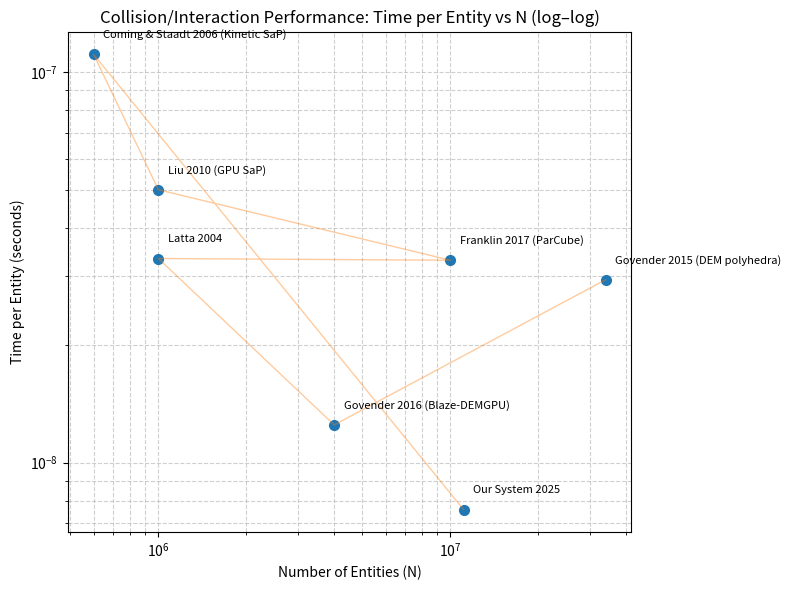

The matplotlib source for this figure:
#!/usr/bin/env python3
"""
Log–log performance plot: time per particle/object vs number of entities.

Each data point needs:
  - name: label to show next to the point
  - N:    number of entities (particles/objects)
  - one of:
      time_s: total time for that frame/step in seconds
      fps:    frames per second (will be converted to time_s = 1/fps)
      ns_per_obj: time per object directly in nanoseconds (will be converted)

Output:
  performance_loglog_plot.png
"""

import math
import matplotlib.pyplot as plt

def s_per_obj_from_point(p):
    if "ns_per_obj" in p:
        return p["ns_per_obj"] * 1e-9
    if "time_s" in p and p["N"] is not None:
        return p["time_s"] / p["N"]
    if "fps" in p and p["N"] is not None:
        return (1.0 / p["fps"]) / p["N"]
    if "ns_pre_obj" in p and p["N"] is not None:
        return (1.0 / p["ns_pre_obj"]) / p["N"]
    raise ValueError(f"Point missing required timing fields: {p}")


# -----------------------------
# Curated sample points (edit me)
# -----------------------------
points = [
    # name, N, timing (choose one of time_s, fps, ns_per_obj)
    {"name": "Govender 2015 (DEM polyhedra)", "N": 34_000_000, "time_s": 1.0,"note": "$<1 s \arrow 1 s"},     # "<1 s" → ~1 s
    {"name": "Govender 2016 (Blaze-DEMGPU)",  "N": 4_000_000,  "fps": 20.0,"note":"20 FPS"},       # 20 FPS
    {"name": "Latta 2004",                    "N": 1_000_000,  "fps": 30.0,"note":"$\approx$ 30 FPS"},       # ~30 FPS
    {"name": "Franklin 2017 (ParCube)",       "N": 10_000_000, "time_s": 0.33,"note":"0.33s"},    # 0.33 s
    {"name": "Liu 2010 (GPU SaP)",            "N": 1_000_000,  "fps": 20.0, "note":"$\approx$ 20 FPS"},       # ~20 FPS
    {"name": "Coming & Staadt 2006 (Kinetic SaP)", "N": 600_000, "fps": 15.0,"note":"$\approx$ 15 FPS"},     # ~15 FPS

    # Your system
    {"name": "Our System 2025",               "N": 11_088_896, "time_s": 0.08417}, # 84.17 ms
]

# Compute (N, time_per_obj_s) arrays
N_vals = []
tpo_vals = []
labels = []

for p in points:
    try:
        tpo = s_per_obj_from_point(p)
        N_vals.append(float(p["N"]))
        tpo_vals.append(float(tpo))
        labels.append(p["name"])
    except Exception as e:
        print("Skipping point due to error:", p, e)

# Plot (log–log)
plt.figure(figsize=(8, 6))
plt.loglog(N_vals, tpo_vals, "o", markersize=7)

# Connect points in an arbitrary order (optional)
plt.loglog(N_vals, tpo_vals, "-", linewidth=1, alpha=0.4)

# Annotate each point slightly offset to avoid overlap
for x, y, lbl in zip(N_vals, tpo_vals, labels):
    plt.text(x*1.08, y*1.10, lbl, fontsize=8)

plt.xlabel("Number of Entities (N)")
plt.ylabel("Time per Entity (seconds)")
plt.title("Collision/Interaction Performance: Time per Entity vs N (log–log)")
plt.grid(True, which="both", ls="--", alpha=0.6)
plt.tight_layout()

out_path = "performance_loglog_plot.png"
plt.savefig(out_path, dpi=300)
print(f"Saved: {out_path}")

# Optional: print a small table with ns/object for quick reference
print("\nSummary (ns per entity):")
for p, tpo in sorted(zip(points, tpo_vals), key=lambda x: x[0]["N"]):
    print(f"{p['name']:<35s} N={p['N']:>9,d}  {tpo*1e9:8.3f} ns")